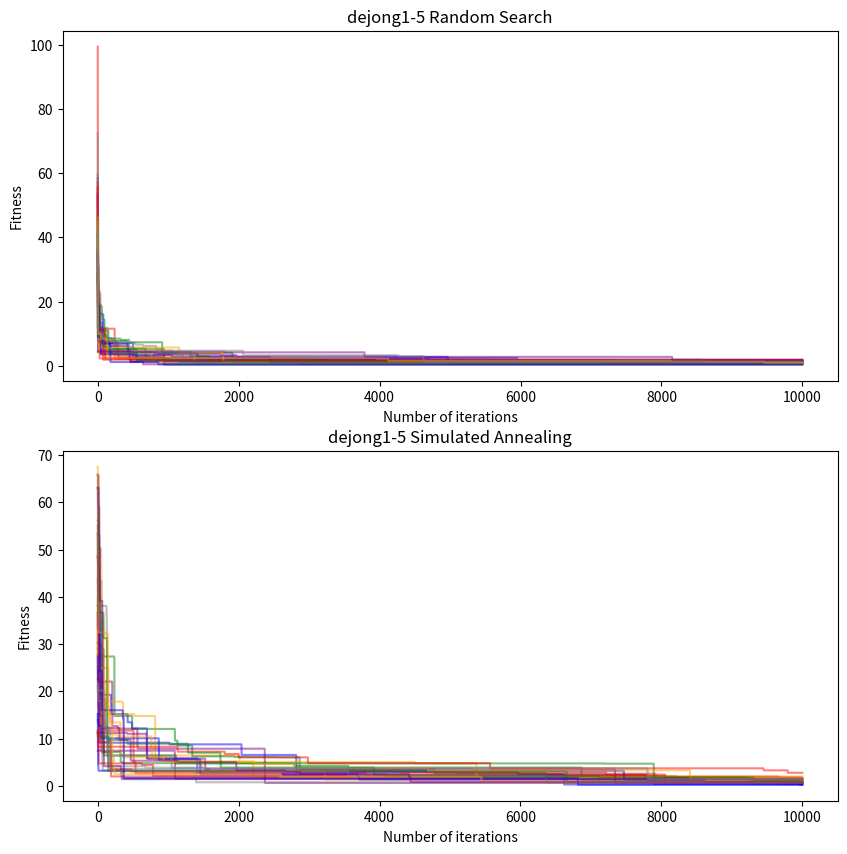

Recreate this plot in Python. (Note: this script raises an exception after producing the figure.)
import numpy as np
import matplotlib.pyplot as plt
import time


# Vydefinovani funkce 1st Dejong pro x dimenzionalni prostor
def dejong1(x):
    return sum([xi ** 2 for xi in x])


# Vydefinovani funkce 2nd Dejong pro x dimenzionalni prostor
def dejong2(x):
    assert len(x) >= 2
    x = np.asarray(x)
    return np.sum(100.0 * (x[1:] - x[:-1] ** 2.0) ** 2.0 + (1 - x[:-1]) ** 2.0)


# Vydefinovani schwefel funkce pro x dimenzionalni prostor
def schwefel(x):
    n = len(x)
    return 418.9829 * n - np.sum([xi * np.sin(np.sqrt(abs(xi))) for xi in x])


# Random Search
def random_search(objective_func, dimens, n_iters, f_bounds):
    # Inicializace: Nastaveni best_solutions na prazdne, best_fitness na nejvetsi moznou hodnotu
    best_solution_rs_f = None
    best_fitness_rs_f = float('inf')
    fitness_progress_rs_f = []

    for i_f in range(n_iters):
        # vygenerovani nahodneho kandidata
        candidate_solution_rs = np.random.uniform(f_bounds[0], f_bounds[1], dimens)
        candidate_fitness_rs = objective_func(candidate_solution_rs)

        # porovnani fitness kandidata a doposud nejlepsiho reseni
        if candidate_fitness_rs < best_fitness_rs_f:
            best_solution_rs_f = candidate_solution_rs
            best_fitness_rs_f = candidate_fitness_rs

        # pridani best_fitness do pole fitness_progress
        fitness_progress_rs_f.append(best_fitness_rs_f)

    # funkce vraci tyto hodnoty, pole
    return best_solution_rs_f, best_fitness_rs_f, fitness_progress_rs_f


# define Simulated Annealing algorithm
def simulated_annealing(objective_func, dimensions, n_iter_f, bounds_f, temperature_f, cooling_rate_f):
    # vygenerovani nahodneho kandidata
    current_solution_sa = np.random.uniform(bounds_f[0], bounds_f[1], dimensions)
    current_fitness_sa = objective_func(current_solution_sa)
    # Inicializace: z prave vygenerovane hodnoty udela tu nejlepsi a algoritmus muze zacit,
    best_solution_sa_f = current_solution_sa
    best_fitness_sa_f = current_fitness_sa
    fitness_progress_sa_f = [best_fitness_sa_f]
    okoli = (bounds_f[1]-bounds_f[0])
    # akorat pro n -1, protoze prvni prvek uz je vygenerovan
    # for i_f in range(n_iter_f-1):
    # bude potreba vymyslet abych zakomponoval tu -1
    for i_f in range(n_iter_f):
        # exponencialni ochlazovani
        temperature_f *= cooling_rate_f

        # Loop through 10 candidates
        for j_f in range(metropolis_calls):
            # vygenerovani nahodneho kandidata - Nejprve se vytvori nove kandidatní reseni pridanim nahodného sumu
            candidate_solution_sa = current_solution_sa + np.random.uniform(-0.1*okoli, 0.1*okoli, dimensions)
            # omezeni jej na urcený interval, aby se zajistilo, ze nove reseni bude v souladu s danymi omezenimi.
            candidate_solution_sa = np.clip(candidate_solution_sa, bounds_f[0], bounds_f[1])
            # vypocet fitness hodnoty
            candidate_fitness_sa = objective_func(candidate_solution_sa)

            # kontrola zda je kandidatni reseni lepsi nez aktualni reseni
            if candidate_fitness_sa < current_fitness_sa:
                current_solution_sa = candidate_solution_sa
                current_fitness_sa = candidate_fitness_sa

                # kontrola zda je kandidatni reseni lepsi nez nejlepsi reseni
                if candidate_fitness_sa < best_fitness_sa_f:
                    best_solution_sa_f = candidate_solution_sa
                    best_fitness_sa_f = candidate_fitness_sa
            else:
                # vypocet akceptovani zhorseneho vyyledku
                acceptance_prob = np.exp(-(candidate_fitness_sa - current_fitness_sa) / temperature_f)

                # rozhodnuti zda akceptovat zhorseni vysledku
                if np.random.random() < acceptance_prob:
                    current_solution_sa = candidate_solution_sa
                    current_fitness_sa = candidate_fitness_sa

            # I AM NOT SURE HERE   #######
            # Update the best fitness and solution if necessary (in case a better solution was found in the inner loop)
                    current_best_fitness = current_fitness_sa
                    if current_best_fitness < best_fitness_sa_f:
                        best_fitness_sa_f = current_best_fitness
                        best_solution_sa_f = current_solution_sa

            fitness_progress_sa_f.append(best_fitness_sa_f)
        # funkce vraci tyto hodnoty, pole
    return best_solution_sa_f, best_fitness_sa_f, fitness_progress_sa_f


# set the parameters
dims = [5, 5, 5, 10, 10, 10]
# dims = [5, 10]
functions = [dejong1, dejong2, schwefel, dejong1, dejong2, schwefel]
# functions = [dejong1, dejong1]
bounds = [(-5, 5), (-5, 5), (-500, 500), (-5, 5), (-5, 5), (-500, 500)]
# bounds = [(-5, 5), (-5, 5)]
n_iter_rs = 10000
num_runs = 30
temperature = 700
cooling_rate = 0.98
metropolis_calls = 50
n_iter_sa = int(n_iter_rs/metropolis_calls)


# run the algorithm for each function and dimension for num_runs times
all_best_fitness_rs = []
all_best_fitness_for_run_rs = []
all_best_fitness_sa = []
all_best_fitness_for_run_sa = []
colors = ['red', 'blue', 'green', 'orange', 'purple', 'gray']

# iterate over each function, dimension and bound
for i, (func, dim, bound) in enumerate(zip(functions, dims, bounds)):
    best_fitnesses_rs = []
    best_solution_rs_all = []
    best_fitness_for_run_rs = []  # inicializace prázdného pole
    best_fitnesses_sa = []
    best_solution_sa_all = []
    best_fitness_for_run_sa = []  # inicializace prázdného pole
    start_time = time.time()  # Get the current time
    # iterate over each run
    fig, (ax1, ax2) = plt.subplots(nrows=2, ncols=1, figsize=(10, 10))
    for j in range(num_runs):
        best_solution_rs, best_fitness_rs, fitness_progress_rs = random_search(func, dim, n_iter_rs, bound)
        best_solution_sa, best_fitness_sa, fitness_progress_sa = simulated_annealing(func, dim, n_iter_sa, bound, temperature, cooling_rate)
        best_solution_rs_all.append(best_solution_rs)
        best_solution_sa_all.append(best_solution_sa)
        best_fitnesses_rs.append(best_fitness_rs)
        best_fitnesses_sa.append(best_fitness_sa)
        best_fitness_for_run_rs.append(fitness_progress_rs)  # přidání hodnoty do pole
        best_fitness_for_run_sa.append(fitness_progress_sa)  # přidání hodnoty do pole
        # plot the fitness progress for each run
        ax1.plot(fitness_progress_rs, color=colors[j % len(colors)], alpha=0.5)
        ax2.plot(fitness_progress_sa, color=colors[j % len(colors)], alpha=0.5)

    # Find the index of the run with the lowest best_fitness_sa
    min_fitness_idx_sa = best_fitnesses_sa.index(min(best_fitnesses_sa))
    min_fitness_idx_rs = best_fitnesses_rs.index(min(best_fitnesses_rs))
    # Print the best_solution_rs and best_solution_sa with the lowest best_fitness_sa value
    # print(f"Best solution (random search): {best_solution_rs_all[min_fitness_idx_rs]}")
    # print(f"Best fitness (random search): {best_fitnesses_rs[min_fitness_idx_rs]}")
    # print(f"Best solution (simulated annealing): {best_solution_sa_all[min_fitness_idx_rs]}")
    print(f"Best fitness {func.__name__}-{dim}: {best_fitnesses_sa[min_fitness_idx_sa]}")

    end_time = time.time()  # Get the current time again
    elapsed_time = end_time - start_time  # Calculate the elapsed time
    # print("Elapsed time:" + str(elapsed_time) + "seconds\n")

    # plot the best fitness value for each function and dimension
    all_best_fitness_rs.append(min(best_fitnesses_rs))
    all_best_fitness_sa.append(min(best_fitnesses_sa))

    # calculate statistics from the best fitness values of each run
    # print(f"Minimum: {func.__name__}-{dim} : {np.min(best_fitness_for_run_rs)}")
    # print(f"Maximum: {func.__name__}-{dim} : {np.max(best_fitness_for_run_rs)}")
    # print(f"Mean: {func.__name__}-{dim} : {np.mean(best_fitness_for_run_rs)}")
    # print(f"Median: {func.__name__}-{dim} : {np.median(best_fitness_for_run_rs)}")
    # print(f"Standard deviation: {func.__name__}-{dim} : {np.std(best_fitness_for_run_rs)}\n\n")

    # print(f"Minimum: {func.__name__}-{dim} : {np.min(best_fitness_for_run_sa)}")
    # print(f"Maximum: {func.__name__}-{dim} : {np.max(best_fitness_for_run_sa)}")
    # print(f"Mean: {func.__name__}-{dim} : {np.mean(best_fitness_for_run_sa)}")
    # print(f"Median: {func.__name__}-{dim} : {np.median(best_fitness_for_run_sa)}")
    # print(f"Standard deviation: {func.__name__}-{dim} : {np.std(best_fitness_for_run_sa)}\n\n")
    # print(f"Final temperature: {(temperature * (cooling_rate ** n_iter_sa))}\n")

    all_best_fitness_rs.clear()
    all_best_fitness_sa.clear()

    # set the plot title and axis labels
    ax1.set_title(f'{func.__name__}-{dim} Random Search')
    ax1.set_xlabel('Number of iterations')
    ax1.set_ylabel('Fitness')

    # set the title and axis labels for the second subplot
    ax2.set_title(f'{func.__name__}-{dim} Simulated Annealing')
    ax2.set_xlabel('Number of iterations')
    ax2.set_ylabel('Fitness')

    # save the plot
    plt.savefig(f'C:/Users/<user>/Desktop/RS-SA-TEST/{func.__name__}-{dim}-fitness-progress.png')
    plt.clf()

    plt.figure()

    mean_per_column_rs = np.mean(best_fitness_for_run_rs, axis=0)
    plt.plot(np.arange(n_iter_rs), mean_per_column_rs, marker='x', markersize=1, label='Mean-RS', color='green')

    min_per_column_rs = np.min(best_fitness_for_run_rs, axis=0)
    plt.plot(np.arange(n_iter_rs), min_per_column_rs, marker='o', markersize=1, label='Min-RS', color='black')

    mean_per_column_sa = np.mean(best_fitness_for_run_sa, axis=0)
    plt.plot(np.arange(n_iter_rs+1), mean_per_column_sa, marker='x', markersize=1, label='Mean-SA', color='red')
    # plt.plot(np.arange(n_iter_rs), mean_per_column_sa, marker='x', markersize=1, label='Mean-SA', color='red')
    min_per_column_sa = np.min(best_fitness_for_run_sa, axis=0)
    plt.plot(np.arange(n_iter_rs+1), min_per_column_sa, marker='o', markersize=1, label='Min-SA', color='gray')
    # plt.plot(np.arange(n_iter_rs), min_per_column_sa, marker='o', markersize=1, label='Min-SA', color='gray')

    # set the plot title and axis labels
    plt.title(f'{func.__name__}-{dim}')
    plt.xlabel('Number of iterations')
    plt.ylabel('Fitness')
    plt.legend()

    # save the plot
    plt.savefig(f'C:/Users/<user>/Desktop/RS-SA-TEST/{func.__name__}-{dim}-min-mean.png')

    # clear the current figure
    plt.clf()
